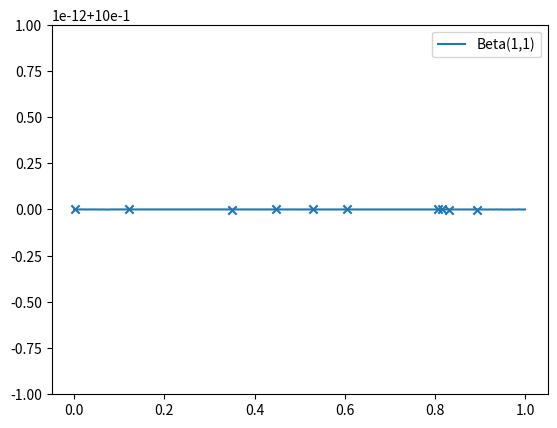
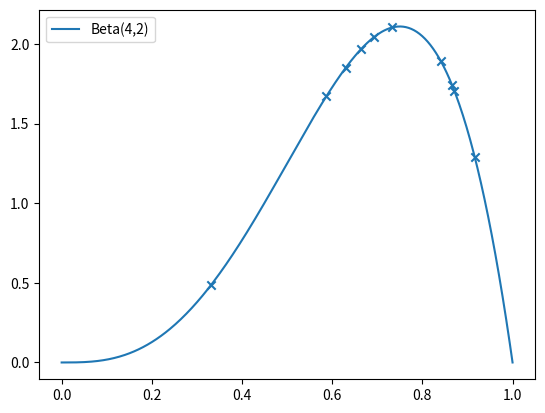
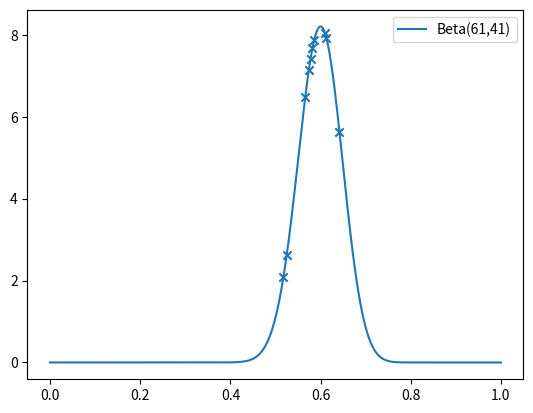

Python code for these plots, in order:
import numpy as np
import matplotlib.pyplot as plt
from scipy.stats import beta

def show_beta(alpha,beta_param):
    xs = np.linspace(0,1,500)
    ys = beta.pdf(xs, alpha, beta_param)
    plt.plot(xs, ys, label=f'Beta({alpha},{beta_param})')
    # 抽几个样本示意
    samples = np.random.beta(alpha, beta_param, size=10)
    plt.scatter(samples, beta.pdf(samples, alpha, beta_param), marker='x')
    plt.legend()
    plt.show()

show_beta(1,1)   # 平的
show_beta(4,2)   # 中等，峰在 ~0.67
show_beta(61,41) # 很窄，峰在 ~0.598
